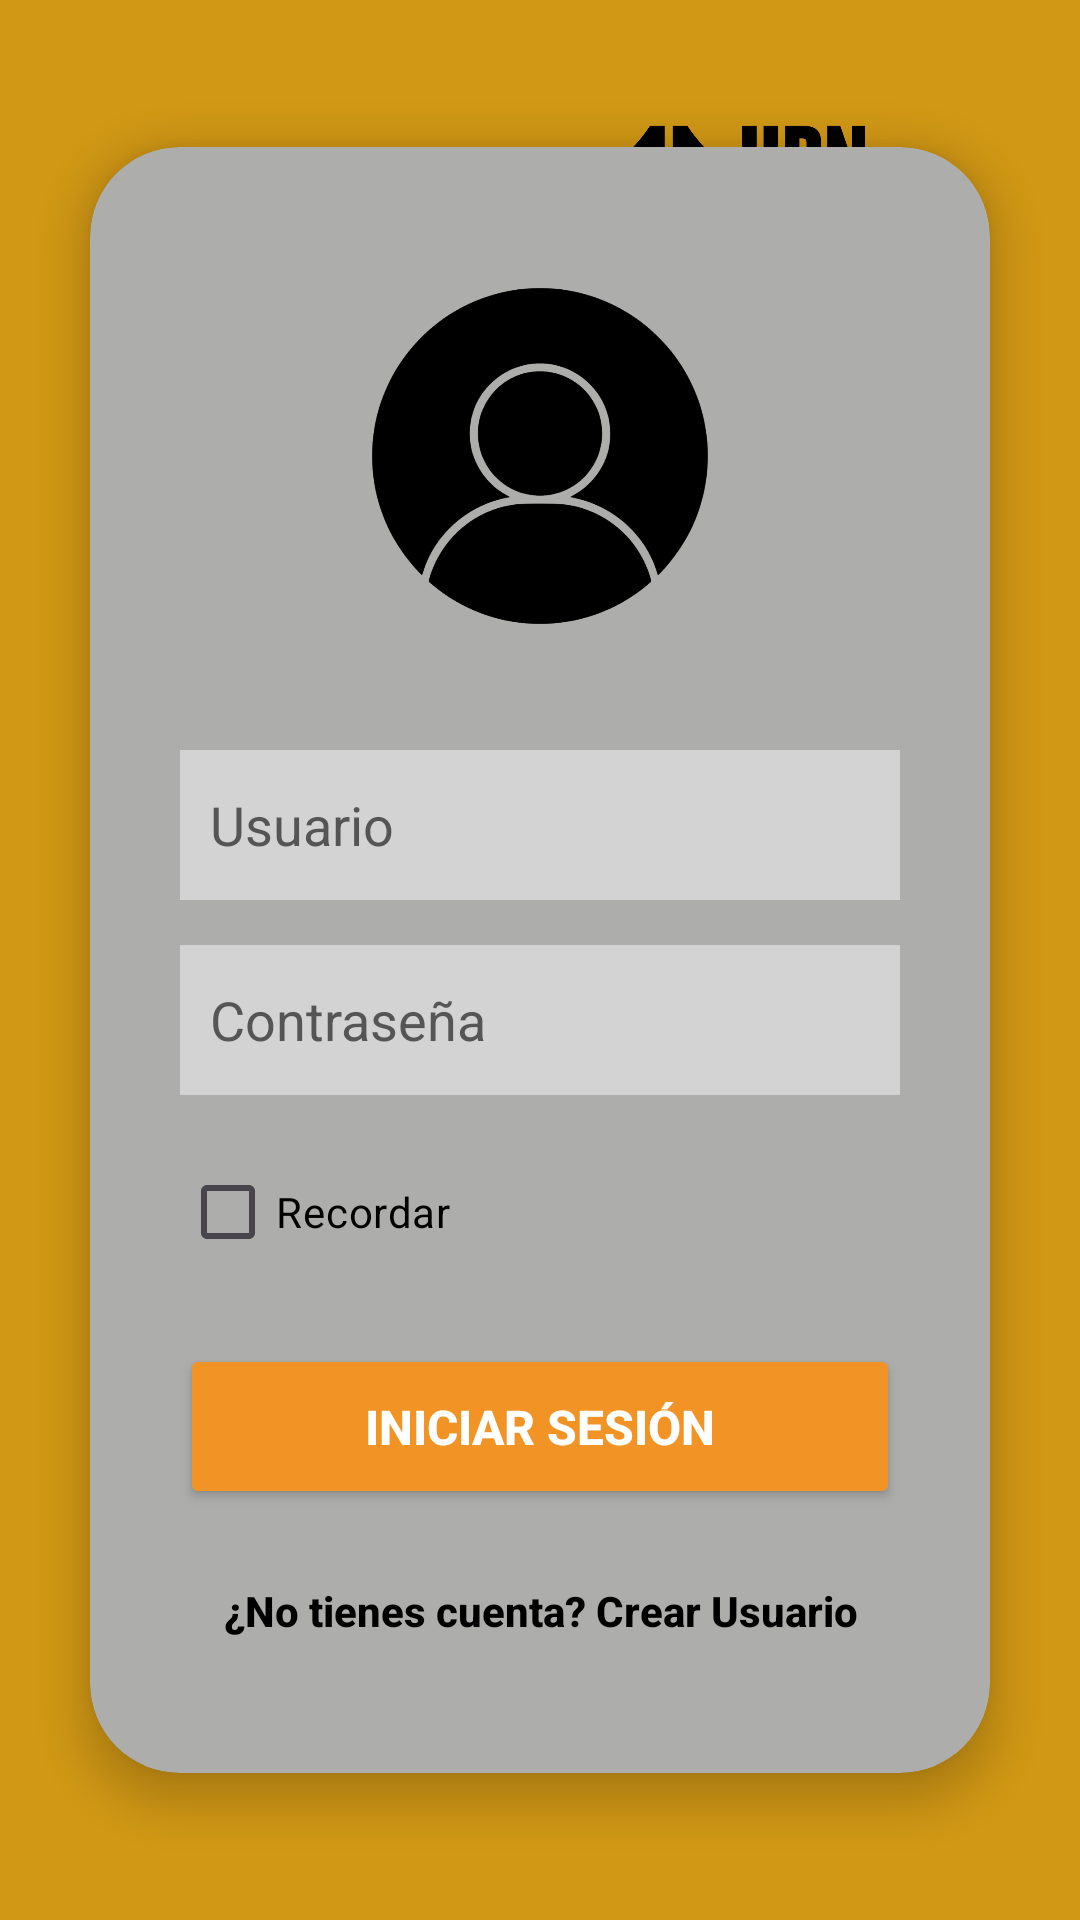

Reconstruct the res/layout file that produces this screen, plus the resources it refers to.
<!-- AndroidManifest.xml: application theme Theme.T1_Grupo_06 -->
<!-- res/layout/activity_main.xml -->
<?xml version="1.0" encoding="utf-8"?>
<RelativeLayout
    xmlns:android="http://schemas.android.com/apk/res/android"
    xmlns:app="http://schemas.android.com/apk/res-auto"
    android:layout_width="match_parent"
    android:layout_height="match_parent"
    android:background="#d19815">

    
    <ImageView
        android:id="@+id/logoUPN"
        android:layout_width="144dp"
        android:layout_height="75dp"
        android:layout_alignParentEnd="true"
        android:layout_marginTop="30dp"
        android:layout_marginEnd="42dp"
        android:src="@drawable/logo" />


    <androidx.cardview.widget.CardView
        android:id="@+id/tarjetaLogin"
        android:layout_width="match_parent"
        android:layout_height="wrap_content"
        android:layout_centerInParent="true"
        android:layout_margin="30dp"
        app:cardBackgroundColor="#adadac"
        app:cardCornerRadius="30dp"
        app:cardElevation="8dp">

        <LinearLayout
            android:layout_width="match_parent"
            android:layout_height="wrap_content"
            android:orientation="vertical"
            android:padding="30dp"
            android:gravity="center">

            
            <ImageView
                android:layout_width="146dp"
                android:layout_height="146dp"
                android:layout_marginBottom="25dp"
                android:src="@drawable/usuario" />

            
            <EditText
                android:id="@+id/etUsuario"
                android:layout_width="match_parent"
                android:layout_height="50dp"
                android:layout_marginBottom="15dp"
                android:background="#D3D3D3"
                android:hint="Usuario"
                android:padding="10dp"
                android:textColor="#000000"
                android:textColorHint="#555555" />

            
            <EditText
                android:id="@+id/etContrasena"
                android:layout_width="match_parent"
                android:layout_height="50dp"
                android:layout_marginBottom="15dp"
                android:background="#D3D3D3"
                android:hint="Contraseña"
                android:inputType="textPassword"
                android:padding="10dp"
                android:textColor="#000000"
                android:textColorHint="#555555" />

            
            <CheckBox
                android:id="@+id/cbRecordar"
                android:layout_width="wrap_content"
                android:layout_height="wrap_content"
                android:layout_gravity="start"
                android:layout_marginBottom="20dp"
                android:text="Recordar"
                android:textColor="#000000" />

            
            <Button
                android:id="@+id/btnIniciarSesion"
                android:layout_width="match_parent"
                android:layout_height="55dp"
                android:backgroundTint="#F29325"
                android:text="Iniciar Sesión"
                android:textColor="#FFFFFF"
                android:textSize="16sp"
                android:textStyle="bold"
                app:cornerRadius="15dp" />

            
            <Button
                android:id="@+id/btnCrearUsuario"
                android:layout_width="wrap_content"
                android:layout_height="wrap_content"
                android:layout_marginTop="10dp"
                android:background="@android:color/transparent"
                android:text="¿No tienes cuenta? Crear Usuario"
                android:textAllCaps="false"
                android:textColor="#000000"
                android:textSize="14sp"
                android:textStyle="bold" />

        </LinearLayout>
    </androidx.cardview.widget.CardView>

</RelativeLayout>
<!-- resources referenced by this layout -->
<resources>
  <!-- drawable logo: png bitmap (drawable, 84773 bytes) -->
  <!-- drawable usuario: png bitmap (drawable, 107773 bytes) -->
  <style name="Theme.T1_Grupo_06" parent="Base.Theme.T1_Grupo_06" />
  <style name="Base.Theme.T1_Grupo_06" parent="Theme.Material3.DayNight.NoActionBar">
          
          
      </style>
</resources>
